Labelled photos from "dataset", an image-classification folder in vinukaran20-bit/retail. The possible labels are: defective, good.

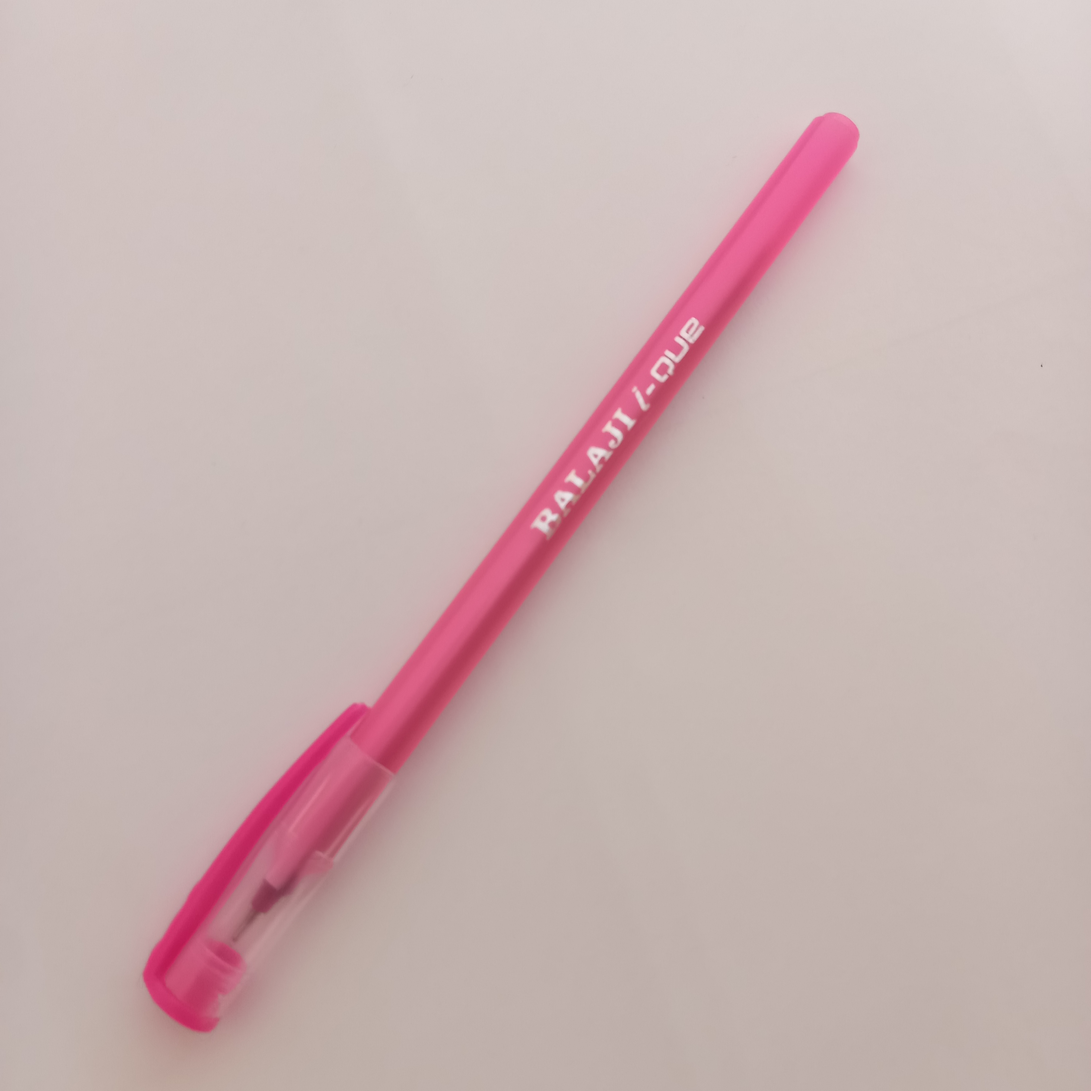
Label: good

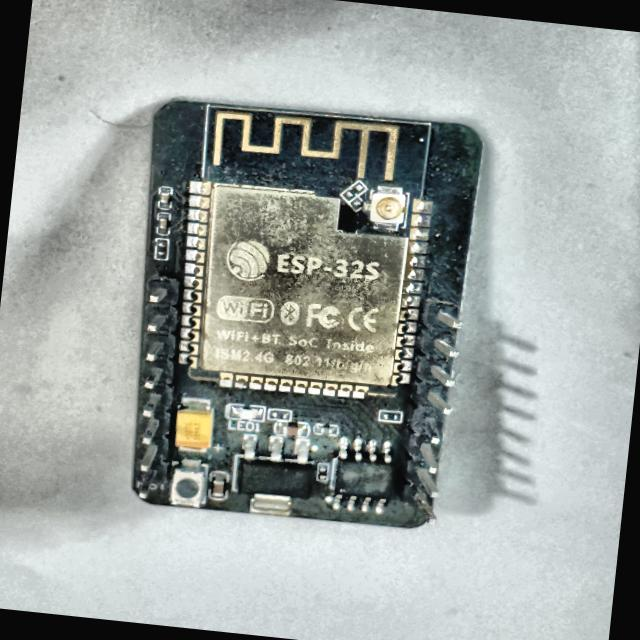
Label: defective

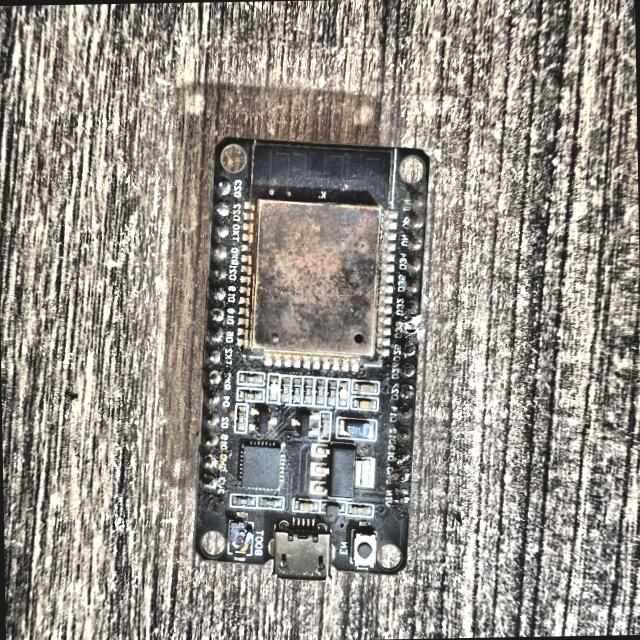
Label: defective

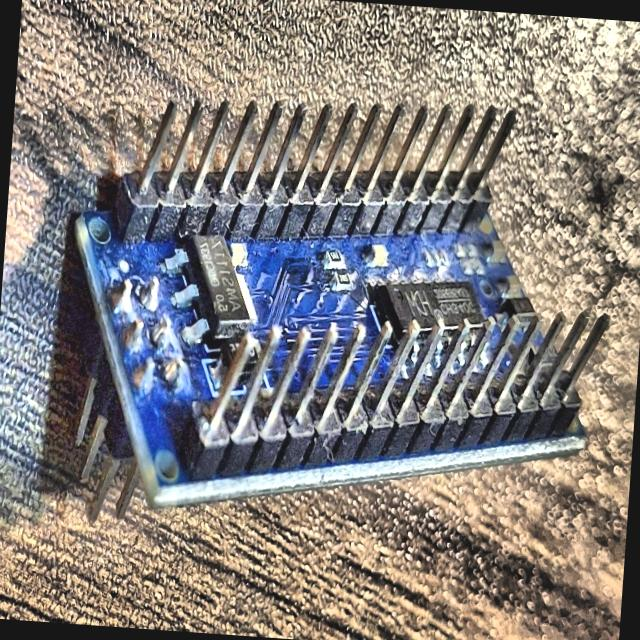
Label: defective

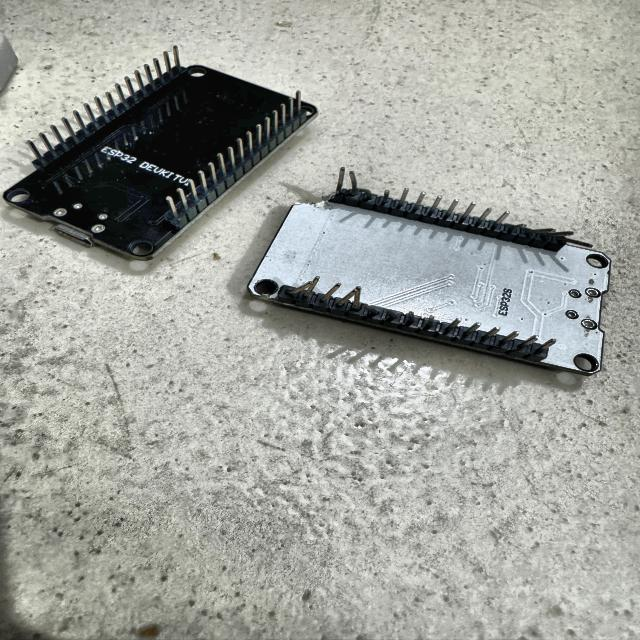
Label: defective

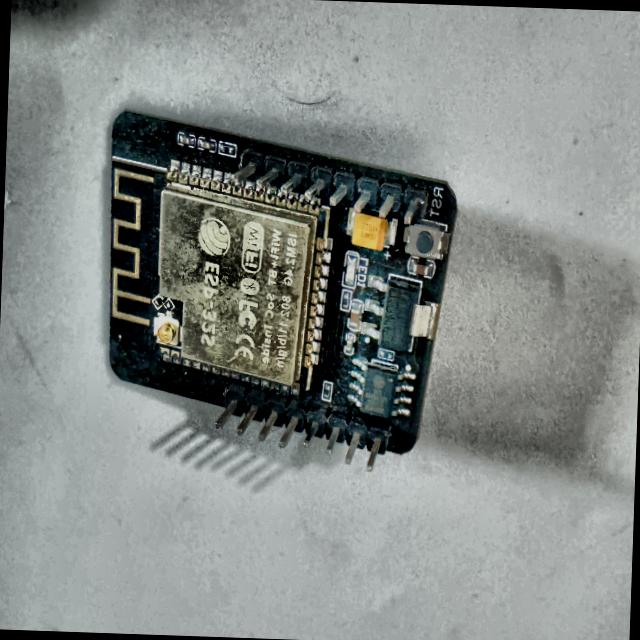
Label: defective
